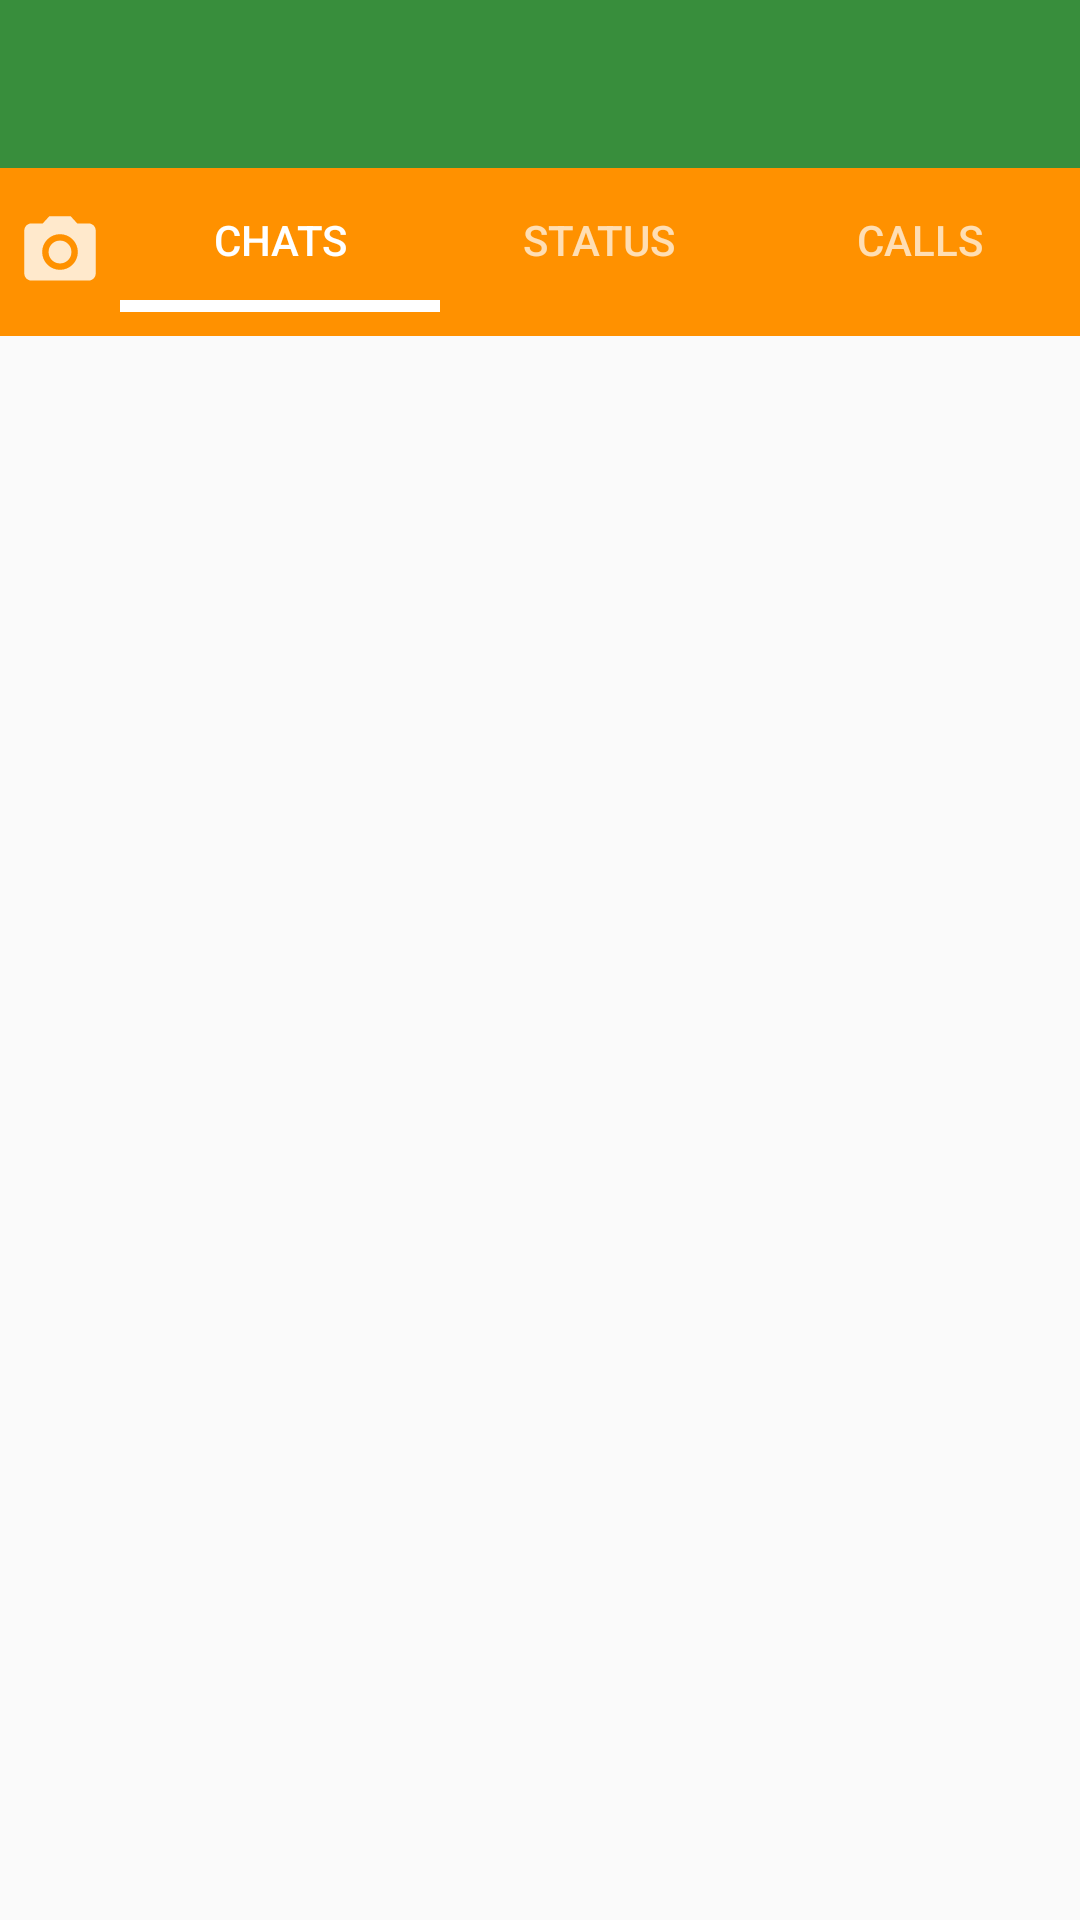

Here is an Android app screen rendered from its layout file. Give the layout XML and the strings, colors and styles it references.
<!-- AndroidManifest.xml: application theme AppTheme -->
<!-- res/layout/activity_main.xml -->
<?xml version="1.0" encoding="utf-8"?>
<androidx.coordinatorlayout.widget.CoordinatorLayout xmlns:android="http://schemas.android.com/apk/res/android"
    xmlns:app="http://schemas.android.com/apk/res-auto"
    android:id="@+id/appBarCoordinatorLayout"
    android:layout_width="match_parent"
    android:layout_height="match_parent">

    <com.google.android.material.appbar.AppBarLayout
        android:layout_width="match_parent"
        android:layout_height="wrap_content"
        android:theme="@style/ThemeOverlay.AppCompat.Dark"
        app:layout_behavior="@string/appbar_scrolling_view_behavior">

        <androidx.appcompat.widget.Toolbar
            android:id="@+id/appMainToolBar"
            android:layout_width="match_parent"
            android:layout_height="wrap_content"
            android:minHeight="?attr/actionBarSize"
            android:theme="@style/ThemeOverlay.AppCompat.Dark"
            app:layout_behavior="@string/appbar_scrolling_view_behavior"
            app:layout_scrollFlags="scroll|snap"
            app:titleTextAppearance="@style/ToolbarTitle"
            app:titleTextColor="@color/colorWhite" />


        <include layout="@layout/main_activity_tab_bar_layout" />

    </com.google.android.material.appbar.AppBarLayout>

    <androidx.viewpager.widget.ViewPager
        android:id="@+id/viewPagerFragmentHolder"
        android:layout_width="match_parent"
        android:layout_height="match_parent"
        android:layout_below="@+id/appBarCoordinatorLayout"
        app:layout_behavior="@string/appbar_scrolling_view_behavior" />
</androidx.coordinatorlayout.widget.CoordinatorLayout>
<!-- res/layout/main_activity_tab_bar_layout.xml (included above) -->
<?xml version="1.0" encoding="utf-8"?>
<LinearLayout xmlns:android="http://schemas.android.com/apk/res/android"
    xmlns:app="http://schemas.android.com/apk/res-auto"
    android:layout_width="match_parent"
    android:layout_height="wrap_content"
    android:layout_gravity="top"
    android:gravity="center_vertical"
    android:background="@color/colorPrimary"
    android:orientation="horizontal"
    android:id="@+id/layoutTabBarHolder">

    <ImageView
        android:id="@+id/imgOpenSystemCamera"
        android:layout_width="40dp"
        android:layout_height="match_parent"
        android:contentDescription="@string/opens_system_camera"
        android:src="@drawable/ic_camera" />

    <com.google.android.material.tabs.TabLayout
        android:layout_width="match_parent"
        android:layout_height="wrap_content"
        android:layout_gravity="top"
        android:minHeight="?attr/actionBarSize"
        app:tabGravity="fill"
        app:tabIndicatorAnimationDuration="@android:integer/config_mediumAnimTime"
        app:tabIndicatorColor="@color/colorWhite"
        app:tabIndicatorHeight="4dp"
        app:tabMaxWidth="0dp"
        app:tabMode="fixed"
        app:tabSelectedTextColor="@color/colorWhite">


        <com.google.android.material.tabs.TabItem
            android:layout_width="match_parent"
            android:layout_height="match_parent"
            android:fitsSystemWindows="true"
            android:text="@string/tab_chats_text"
            android:textAlignment="center"
            android:id="@+id/tabItemChats"/>

        <com.google.android.material.tabs.TabItem
            android:layout_width="match_parent"
            android:layout_height="match_parent"
            android:fitsSystemWindows="true"
            android:text="@string/tab_status_text"
            android:textAlignment="center"
            android:id="@+id/tabItemStatus"/>

        <com.google.android.material.tabs.TabItem
            android:layout_width="match_parent"
            android:layout_height="match_parent"
            android:fitsSystemWindows="true"
            android:text="@string/tab_calls_text"
            android:textAlignment="center"
            android:id="@+id/tabItemCalls"/>
    </com.google.android.material.tabs.TabLayout>
</LinearLayout>
<!-- resources referenced by this layout -->
<resources>
  <color name="colorPrimary">#FF9100</color>
  <color name="colorWhite">#FFFFFF</color>
  <!-- drawable ic_camera (drawable-anydpi) -->
  <vector xmlns:android="http://schemas.android.com/apk/res/android"
      android:width="24dp"
      android:height="24dp"
      android:viewportWidth="24"
      android:viewportHeight="24"
      android:tint="#FFFFFF"
      android:alpha="0.8">
    <group android:scaleX="0.71428573"
        android:scaleY="0.71428573"
        android:translateX="3.4285715"
        android:translateY="3.4285715">
      <path
          android:fillColor="@android:color/white"
          android:pathData="M12,12m-3.2,0a3.2,3.2 0,1 1,6.4 0a3.2,3.2 0,1 1,-6.4 0"/>
      <path
          android:fillColor="@android:color/white"
          android:pathData="M9,2L7.17,4L4,4c-1.1,0 -2,0.9 -2,2v12c0,1.1 0.9,2 2,2h16c1.1,0 2,-0.9 2,-2L22,6c0,-1.1 -0.9,-2 -2,-2h-3.17L15,2L9,2zM12,17c-2.76,0 -5,-2.24 -5,-5s2.24,-5 5,-5 5,2.24 5,5 -2.24,5 -5,5z"/>
    </group>
  </vector>
  <string name="opens_system_camera">Opens System Camera</string>
  <string name="tab_calls_text">CALLS</string>
  <string name="tab_chats_text">CHATS</string>
  <string name="tab_status_text">STATUS</string>
  <style name="ToolbarTitle" parent="@style/TextAppearance.Widget.AppCompat.Toolbar.Title">
          <item name="android:textSize">26sp</item>
      </style>
  <style name="AppTheme" parent="Theme.AppCompat.Light.NoActionBar">
          
          <item name="colorPrimary">#388E3C</item>
          <item name="colorPrimaryDark">#388E3C</item>
          <item name="colorAccent">#388E3C</item>
      </style>
</resources>
